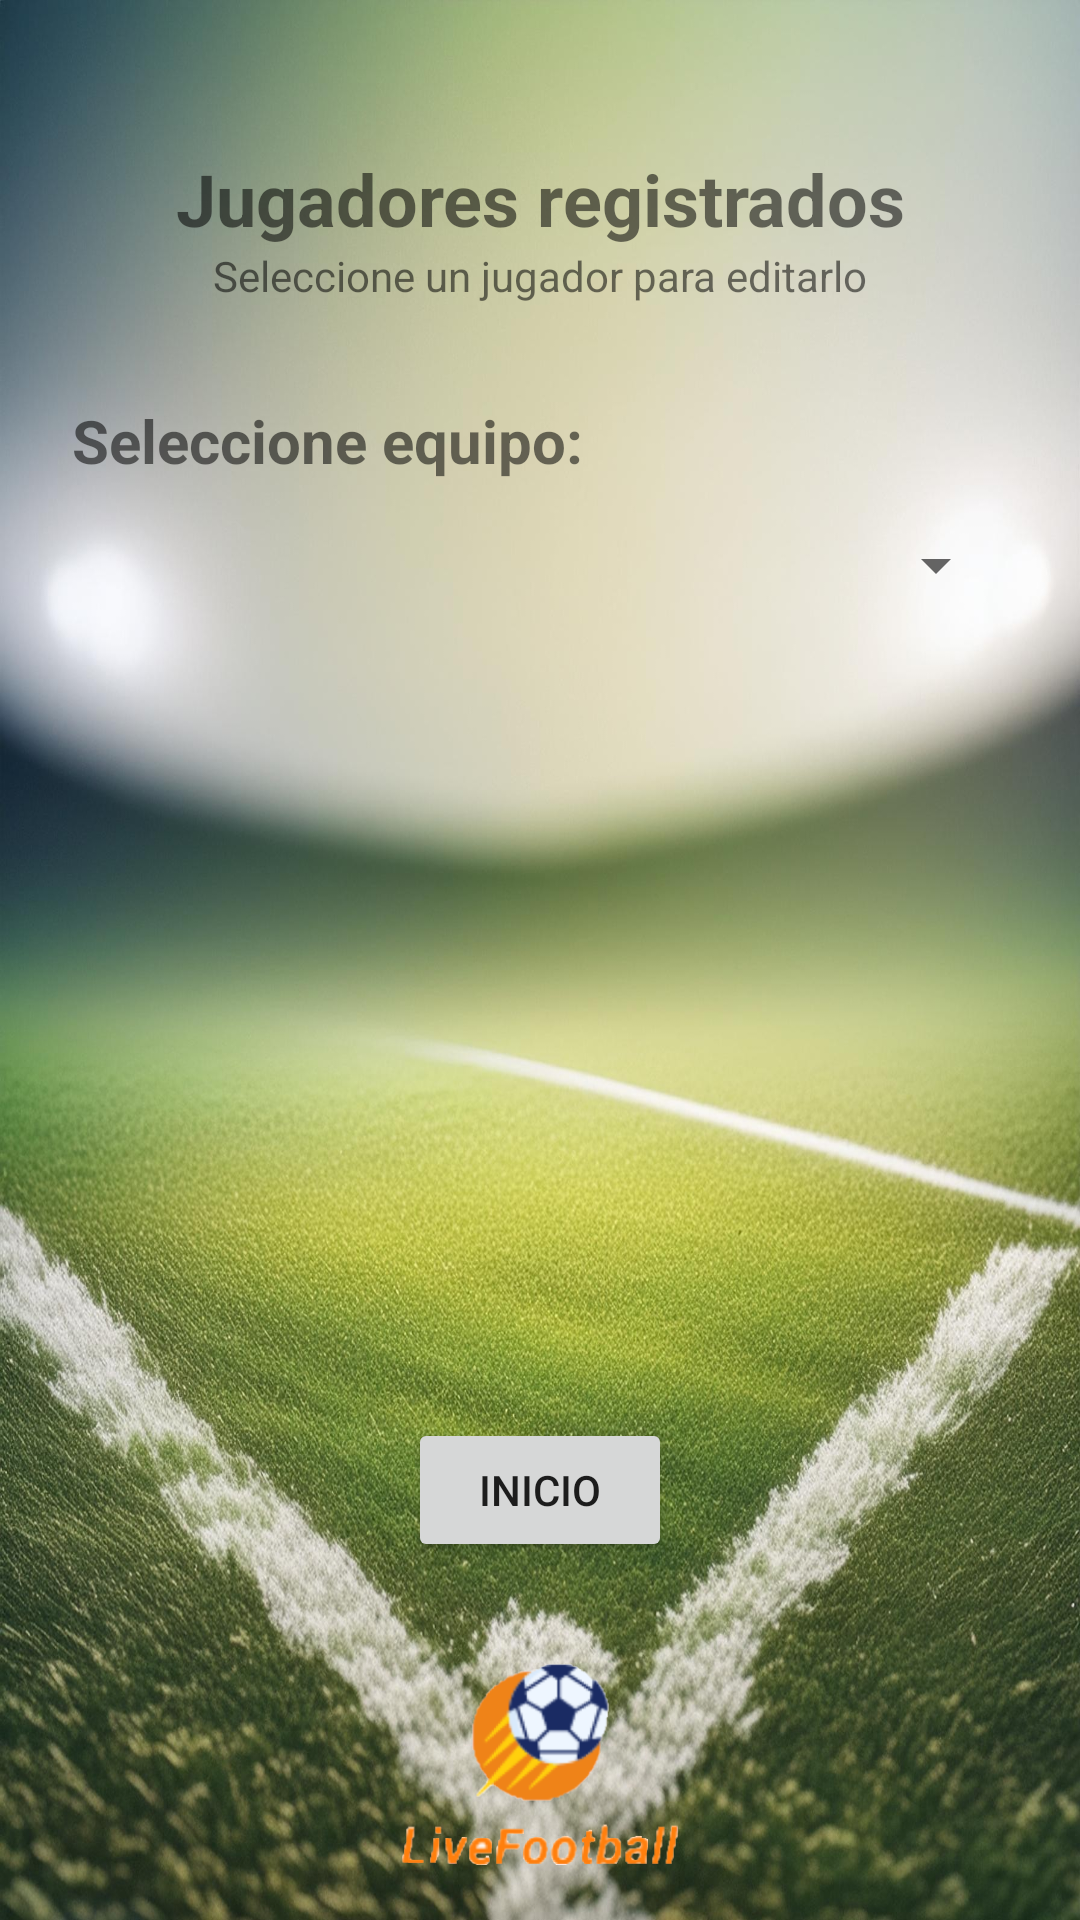

Android layout source for this screen:
<!-- AndroidManifest.xml: application theme Theme.LiveFootball -->
<!-- res/layout/activity_list_players.xml -->
<?xml version="1.0" encoding="utf-8"?>
<androidx.constraintlayout.widget.ConstraintLayout xmlns:android="http://schemas.android.com/apk/res/android"
    xmlns:app="http://schemas.android.com/apk/res-auto"
    xmlns:tools="http://schemas.android.com/tools"
    android:id="@+id/main"
    android:layout_width="match_parent"
    android:layout_height="match_parent"
    tools:context=".Player.ListPlayersActivity">

    <TextView
        android:id="@+id/textView1"
        android:layout_width="wrap_content"
        android:layout_height="wrap_content"
        android:layout_marginStart="24dp"
        android:layout_marginTop="50dp"
        android:layout_marginEnd="24dp"
        android:text="Jugadores registrados"
        android:textAlignment="center"
        android:textSize="24sp"
        android:textStyle="bold"
        app:layout_constraintEnd_toEndOf="parent"
        app:layout_constraintStart_toStartOf="parent"
        app:layout_constraintTop_toTopOf="parent" />

    <TextView
        android:id="@+id/textView2"
        android:layout_width="0dp"
        android:layout_height="wrap_content"
        android:layout_marginStart="24dp"
        android:layout_marginEnd="24dp"
        android:text="Seleccione un jugador para editarlo"
        android:textAlignment="center"
        app:layout_constraintEnd_toEndOf="parent"
        app:layout_constraintStart_toStartOf="parent"
        app:layout_constraintTop_toBottomOf="@+id/textView1" />

    <Button
        android:id="@+id/boton1_inicioListPLayer"
        android:layout_width="wrap_content"
        android:layout_height="wrap_content"
        android:layout_marginStart="158dp"
        android:layout_marginTop="23dp"
        android:layout_marginEnd="158dp"
        android:layout_marginBottom="32dp"
        android:text="Inicio"
        app:layout_constraintBottom_toTopOf="@+id/ima1_listPlayer"
        app:layout_constraintEnd_toEndOf="parent"
        app:layout_constraintStart_toStartOf="parent"
        app:layout_constraintTop_toBottomOf="@+id/listView1_listPlayers" />

    <ImageView
        android:id="@+id/ima1_listPlayer"
        android:layout_width="wrap_content"
        android:layout_height="wrap_content"
        android:layout_marginStart="120dp"
        android:layout_marginEnd="120dp"
        android:layout_marginBottom="16dp"
        app:layout_constraintBottom_toBottomOf="parent"
        app:layout_constraintEnd_toEndOf="parent"
        app:layout_constraintStart_toStartOf="parent"
        app:srcCompat="@drawable/livefootbal_logo" />

    <ListView
        android:id="@+id/listView1_listPlayers"
        android:layout_width="0dp"
        android:layout_height="0dp"
        android:layout_marginStart="24dp"
        android:layout_marginTop="16dp"
        android:layout_marginEnd="24dp"
        android:layout_marginBottom="24dp"
        android:visibility="visible"
        app:layout_constraintBottom_toTopOf="@+id/boton1_inicioListPLayer"
        app:layout_constraintEnd_toEndOf="parent"
        app:layout_constraintStart_toStartOf="parent"
        app:layout_constraintTop_toBottomOf="@+id/spinnerListPlayers" />

    <TextView
        android:id="@+id/textView18"
        android:layout_width="0dp"
        android:layout_height="wrap_content"
        android:layout_marginStart="24dp"
        android:layout_marginTop="32dp"
        android:layout_marginEnd="24dp"
        android:text="Seleccione equipo:"
        android:textSize="20sp"
        android:textStyle="bold"
        app:layout_constraintEnd_toEndOf="parent"
        app:layout_constraintStart_toStartOf="parent"
        app:layout_constraintTop_toBottomOf="@+id/textView2" />

    <Spinner
        android:id="@+id/spinnerListPlayers"
        android:layout_width="0dp"
        android:layout_height="wrap_content"
        android:layout_marginStart="24dp"
        android:layout_marginTop="16dp"
        android:layout_marginEnd="24dp"
        android:spinnerMode="dialog"
        android:prompt="@string/equipos_registrados"
        app:layout_constraintEnd_toEndOf="parent"
        app:layout_constraintStart_toStartOf="parent"
        app:layout_constraintTop_toBottomOf="@+id/textView18" />

</androidx.constraintlayout.widget.ConstraintLayout>
<!-- resources referenced by this layout -->
<resources>
  <!-- drawable livefootbal_logo: png bitmap (drawable-hdpi, 11922 bytes) -->
  <string name="equipos_registrados">Equipos registrados</string>
  <style name="Theme.LiveFootball" parent="Theme.MaterialComponents.DayNight.DarkActionBar">
          
          <item name="colorPrimary">@color/purple_500</item>
          <item name="colorPrimaryVariant">@color/purple_700</item>
          <item name="colorOnPrimary">@color/white</item>
          
          <item name="colorSecondary">@color/teal_200</item>
          <item name="colorSecondaryVariant">@color/teal_700</item>
          <item name="colorOnSecondary">@color/black</item>
          
          <item name="android:statusBarColor">?attr/colorPrimaryVariant</item>
          
          <item name="android:windowBackground">@drawable/fondolivefootball</item>
      </style>
  <color name="purple_500">#FF9800</color>
  <color name="purple_700">#FF5722</color>
  <color name="white">#FFFFFFFF</color>
  <color name="teal_200">#FFEB3B</color>
  <color name="teal_700">#BFB02B</color>
  <color name="black">#25230F</color>
  <!-- drawable fondolivefootball: jpg bitmap (drawable-hdpi, 185067 bytes) -->
</resources>
